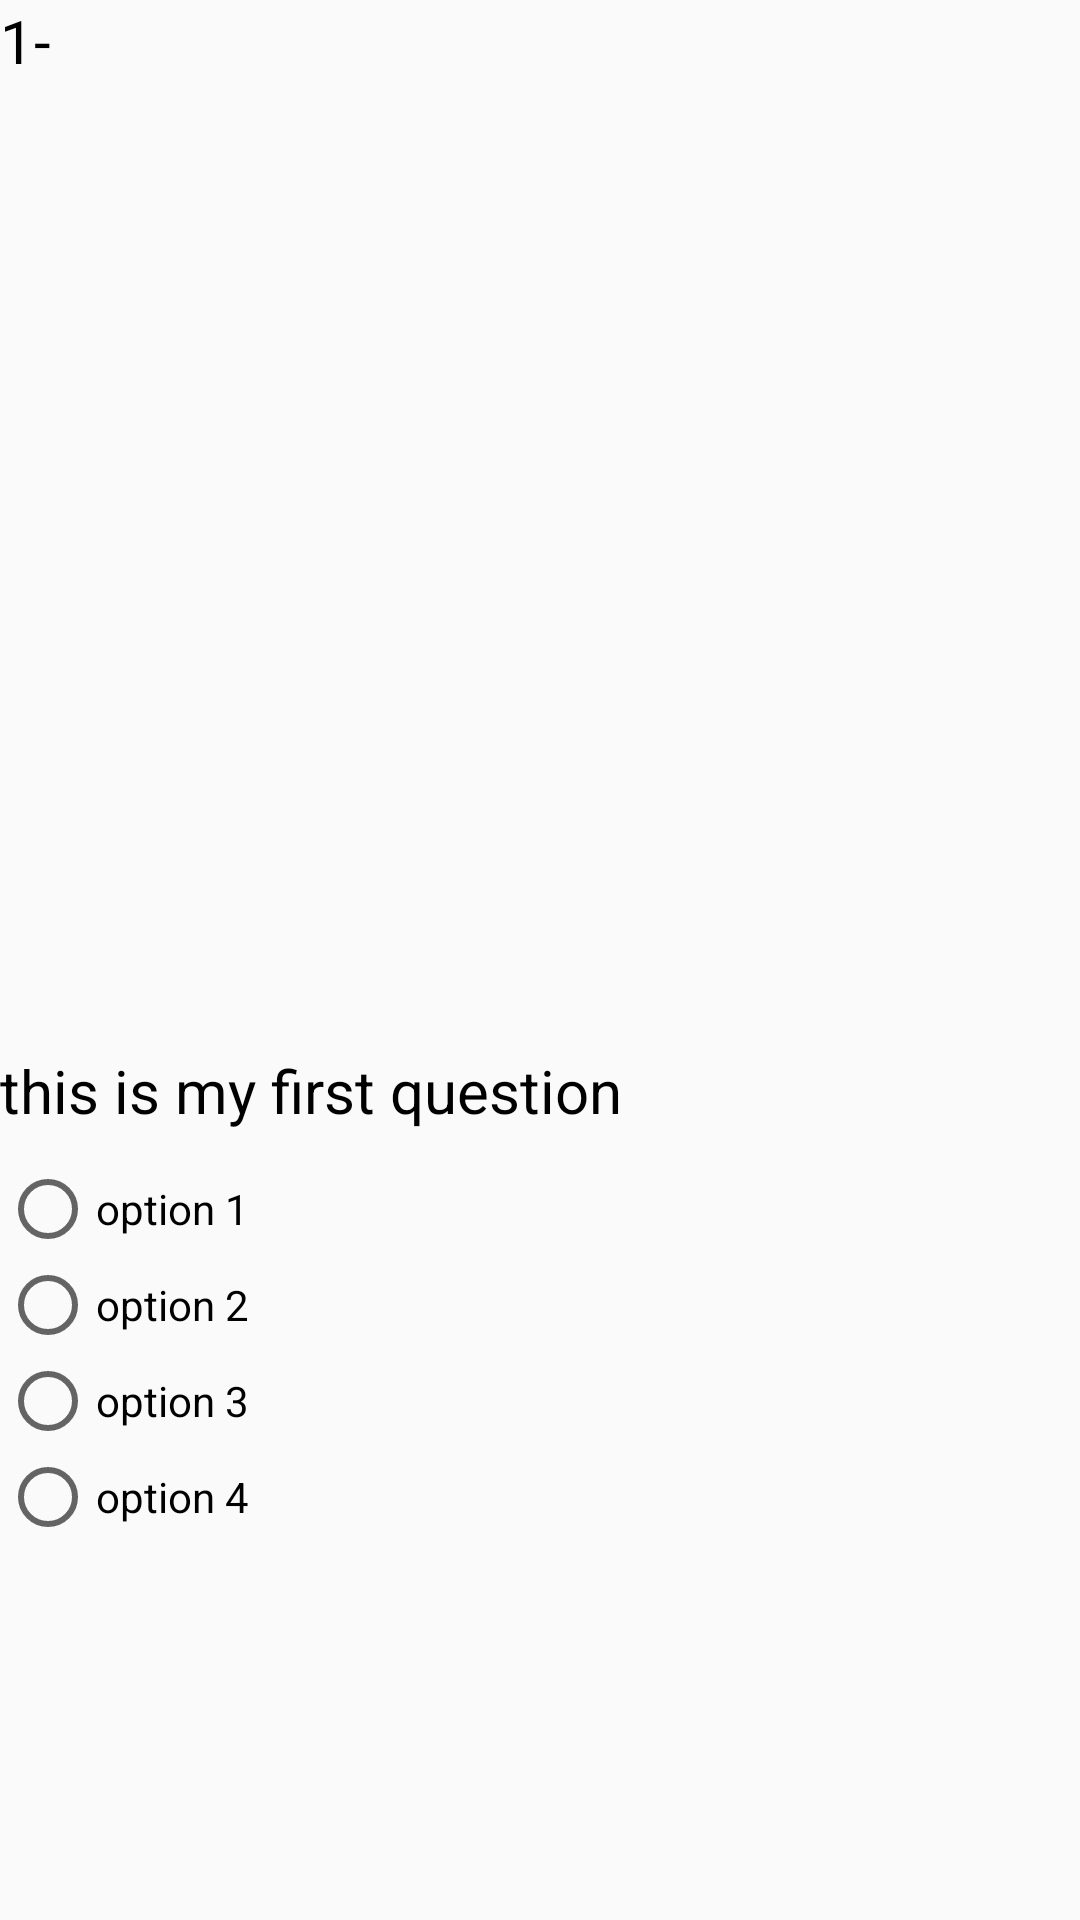

Android layout source for this screen:
<!-- AndroidManifest.xml: application theme AppTheme -->
<!-- res/layout/anstype2layout.xml -->
<?xml version="1.0" encoding="utf-8"?>
<RelativeLayout xmlns:android="http://schemas.android.com/apk/res/android"
    android:layout_width="match_parent"
    android:layout_height="wrap_content">
    <TextView
        android:layout_width="wrap_content"
        android:layout_height="wrap_content"
        android:id="@+id/at2seq"
        android:textSize="20dp"
        android:textColor="#000000"
        android:text="1-"/>
    <ImageView
        android:layout_width="350dp"
        android:layout_height="350dp"
        android:layout_alignParentTop="true"
        android:id="@+id/at2image"
        android:scaleType="fitXY"
        android:layout_centerHorizontal="true"
        android:src="@drawable/lo" />


    <TextView
        android:layout_width="match_parent"
        android:layout_height="wrap_content"
        android:layout_below="@+id/at2image"
        android:layout_marginRight="25dp"
        android:text="this is my first question  "
        android:textSize="20dp"
        android:id="@+id/at2qid"
        android:textColor="#000000"/>
    <RadioGroup
        android:layout_width="match_parent"
        android:layout_height="wrap_content"
        android:layout_below="@+id/at2qid"
        android:checked="false"
        android:id="@+id/at2gid"
        android:clickable="false"
        android:layout_marginTop="10dp">
        <RadioButton
            android:layout_width="match_parent"
            android:layout_height="wrap_content"
            android:text="option 1"

            android:id="@+id/at2A"
            />
        <RadioButton
            android:layout_width="match_parent"
            android:layout_height="wrap_content"
            android:text="option 2"
            android:id="@+id/at2B"
            />
        <RadioButton
            android:layout_width="match_parent"
            android:layout_height="wrap_content"
            android:text="option 3"

            android:id="@+id/at2C"
            />
        <RadioButton
            android:layout_width="match_parent"
            android:layout_height="wrap_content"
            android:text="option 4"
            android:id="@+id/at2D"
            />
    </RadioGroup>

</RelativeLayout>
<!-- resources referenced by this layout -->
<resources>
  <style name="AppTheme" parent="Theme.AppCompat.Light.NoActionBar">
          
          <item name="colorPrimary">@color/colorPrimary</item>
          <item name="colorPrimaryDark">@color/colorPrimaryDark</item>
          <item name="colorAccent">@color/colorAccent</item>
      </style>
  <!-- not gathered from this repository: default colours our renderer supplied (Android Studio template values) -->
  <color name="colorPrimary">#FF6200EE</color>
  <color name="colorPrimaryDark">#FF3700B3</color>
  <color name="colorAccent">#FF03DAC5</color>
</resources>
